Run: headless pygame with SDL's dummy video driver; simulated clock (each Clock.tick advances the game by its frame time, no real sleeping); random seed 0; keys injected as events and as key.get_pressed() state; no mouse input; restart key R tapped at the start of phases 3 and 4.
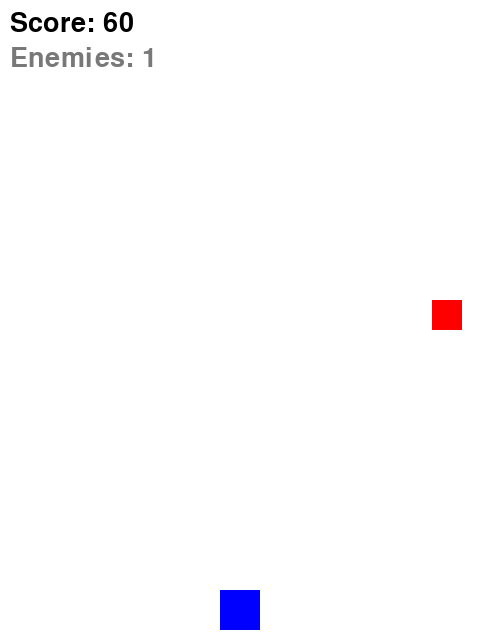
Frame 1 of 3 · flips 1–60 · no input
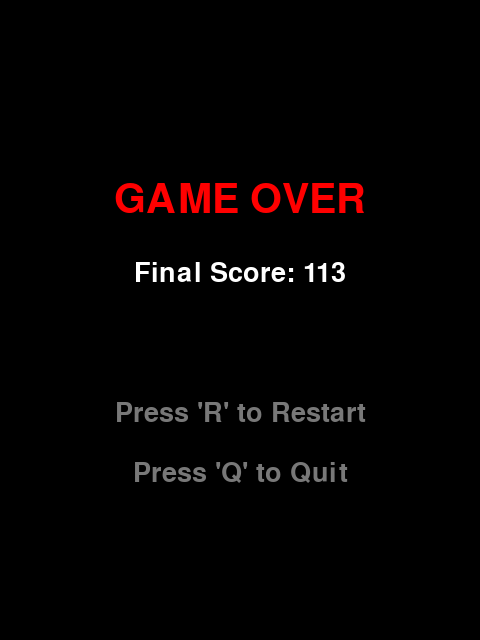
Frame 2 of 3 · flips 61–180 · tapped SPACE, RETURN · held RIGHT (→), D
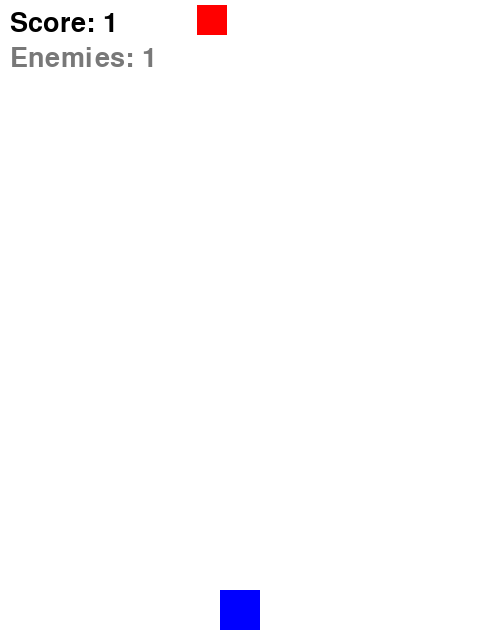
Frame 3 of 3 · flips 181–300 · tapped R · held DOWN (↓), S (game ended)

The pygame program that drew these frames:

import pygame
import random
import sys

# 1. 게임 초기화 및 화면 설정
pygame.init()
SCREEN_WIDTH = 480
SCREEN_HEIGHT = 640
screen = pygame.display.set_mode((SCREEN_WIDTH, SCREEN_HEIGHT))
pygame.display.set_caption("장애물 피하기 게임 (난이도 상승)")

# FPS 설정
clock = pygame.time.Clock()

# 색상 정의 (RGB)
WHITE = (255, 255, 255)
BLACK = (0, 0, 0)
RED = (255, 0, 0)
BLUE = (0, 0, 255)
GRAY = (120, 120, 120)

# 폰트 설정
game_font = pygame.font.Font(None, 40)
title_font = pygame.font.Font(None, 60)

# 게임 요소 기본 설정
player_size = 40
player_speed = 7
enemy_size = 30

# 게임 리셋 함수
def reset_game():
    global player_x, player_y, obstacles, score, next_obstacle_score, base_enemy_speed
    player_x = (SCREEN_WIDTH / 2) - (player_size / 2)
    player_y = SCREEN_HEIGHT - player_size - 10
    score = 0
    base_enemy_speed = 5
    
    # 초기 장애물 1개 생성 (x좌표, y좌표, 속도)
    obstacles = [{
        'x': random.randint(0, SCREEN_WIDTH - enemy_size),
        'y': 0,
        'speed': base_enemy_speed
    }]
    # 다음 장애물이 추가되는 점수 기준
    next_obstacle_score = 200

# 초기 설정
reset_game()
game_state = "PLAYING"

# 2. 게임 루프
running = True
while running:
    dt = clock.tick(30)

    # [이벤트 처리]
    for event in pygame.event.get():
        if event.type == pygame.QUIT:
            running = False
        
        # 게임 오버 상태일 때 키 입력 처리
        if game_state == "GAMEOVER":
            if event.type == pygame.KEYDOWN:
                if event.key == pygame.K_r:
                    reset_game()
                    game_state = "PLAYING"
                elif event.key == pygame.K_q or pygame.K_ESCAPE:
                    running = False

    # 3. 상태별 로직 및 화면 그리기
    if game_state == "PLAYING":
        score += 1

        # 점수가 일정 점수(next_obstacle_score)를 넘으면 장애물 추가
        if score >= next_obstacle_score:
            base_enemy_speed += 0.5 # 전체적인 기본 속도도 약간 증가
            obstacles.append({
                'x': random.randint(0, SCREEN_WIDTH - enemy_size),
                'y': 0,
                'speed': random.randint(4, 8) # 장애물마다 약간 다른 속도 부여
            })
            next_obstacle_score += 200 # 다음 추가 기준 점수 갱신 (200점마다 추가)

        # 키 입력 조작
        keys = pygame.key.get_pressed()
        if keys[pygame.K_LEFT]:
            player_x -= player_speed
        if keys[pygame.K_RIGHT]:
            player_x += player_speed

        # 경계값 처리
        if player_x < 0:
            player_x = 0
        elif player_x > SCREEN_WIDTH - player_size:
            player_x = SCREEN_WIDTH - player_size

        # 플레이어 사각형
        player_rect = pygame.Rect(player_x, player_y, player_size, player_size)

        # 모든 장애물 위치 업데이트 및 충돌 검사
        for enemy in obstacles:
            enemy['y'] += enemy['speed']
            
            # 장애물이 바닥에 닿으면 위로 리셋
            if enemy['y'] > SCREEN_HEIGHT:
                enemy['y'] = 0
                enemy['x'] = random.randint(0, SCREEN_WIDTH - enemy_size)
            
            # 충돌 감지
            enemy_rect = pygame.Rect(enemy['x'], enemy['y'], enemy_size, enemy_size)
            if player_rect.colliderect(enemy_rect):
                game_state = "GAMEOVER"

        # 그리기
        screen.fill(WHITE)
        pygame.draw.rect(screen, BLUE, player_rect)
        
        # 리스트에 있는 모든 장애물 그리기
        for enemy in obstacles:
            pygame.draw.rect(screen, RED, (enemy['x'], enemy['y'], enemy_size, enemy_size))
        
        score_text = game_font.render(f"Score: {score}", True, BLACK)
        # 현재 장애물 개수도 화면에 표시
        count_text = game_font.render(f"Enemies: {len(obstacles)}", True, GRAY)
        
        screen.blit(score_text, (10, 10))
        screen.blit(count_text, (10, 45))

    elif game_state == "GAMEOVER":
        screen.fill(BLACK)
        over_text = title_font.render("GAME OVER", True, RED)
        final_score_text = game_font.render(f"Final Score: {score}", True, WHITE)
        retry_text = game_font.render("Press 'R' to Restart", True, GRAY)
        quit_text = game_font.render("Press 'Q' to Quit", True, GRAY)

        screen.blit(over_text, (SCREEN_WIDTH // 2 - over_text.get_width() // 2, 180))
        screen.blit(final_score_text, (SCREEN_WIDTH // 2 - final_score_text.get_width() // 2, 260))
        screen.blit(retry_text, (SCREEN_WIDTH // 2 - retry_text.get_width() // 2, 400))
        screen.blit(quit_text, (SCREEN_WIDTH // 2 - quit_text.get_width() // 2, 460))

    pygame.display.update()

pygame.quit()
sys.exit()
